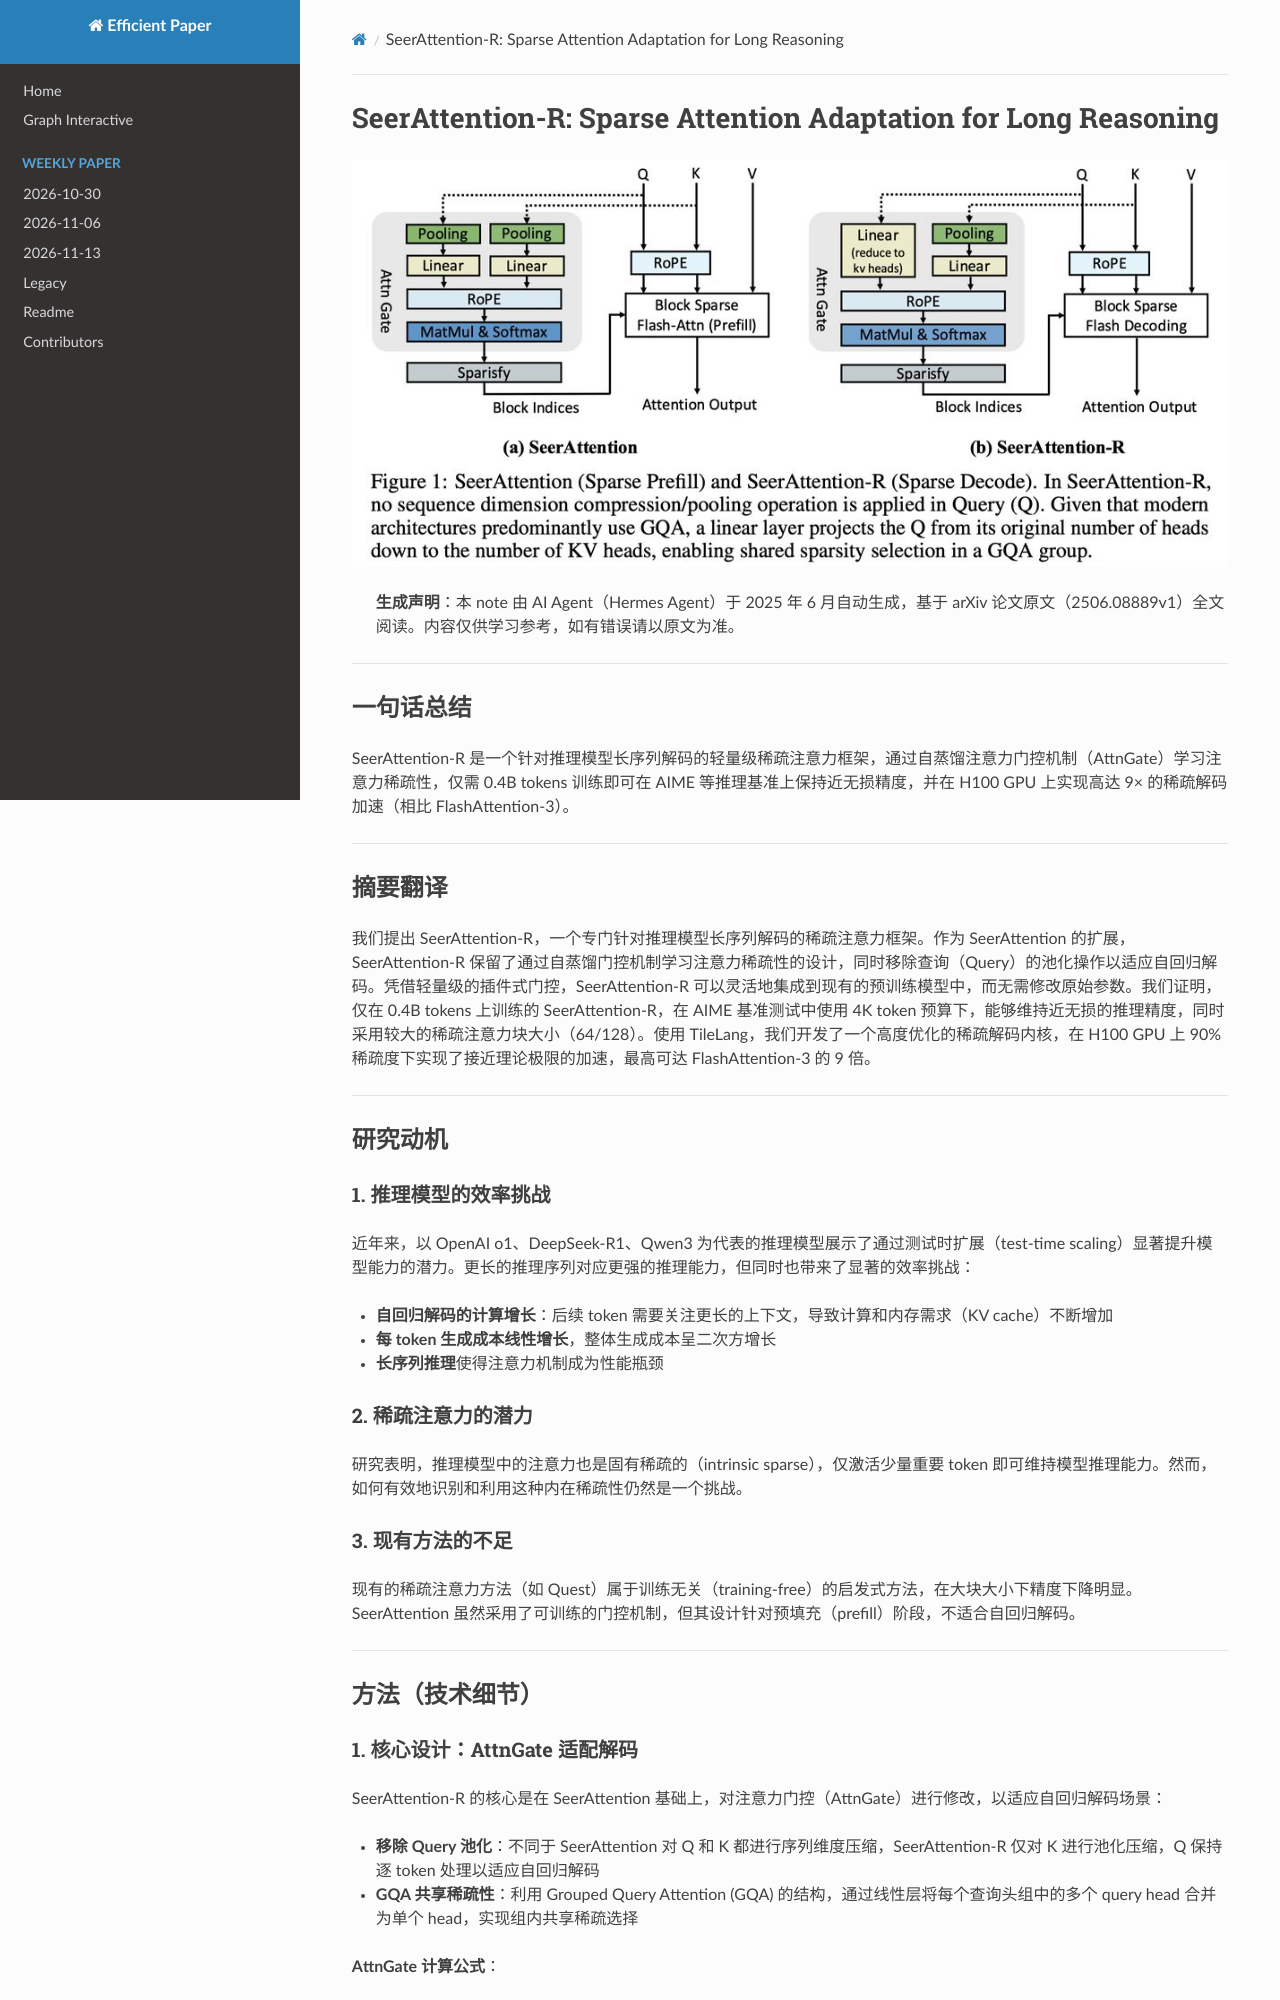

repository: hustzxd/EfficientPaper · page: notes/2025/SeerAttention-R/note/index.html · generator: mkdocs

# SeerAttention-R: Sparse Attention Adaptation for Long Reasoning

![](fig1.png)

## Abstract

We introduce SeerAttention-R, a sparse attention framework specifically
tailored for the long decoding of reasoning models. Extended from
SeerAttention, SeerAttention-R retains the design of learning attention
sparsity through a self-distilled gating mechanism, while rem
